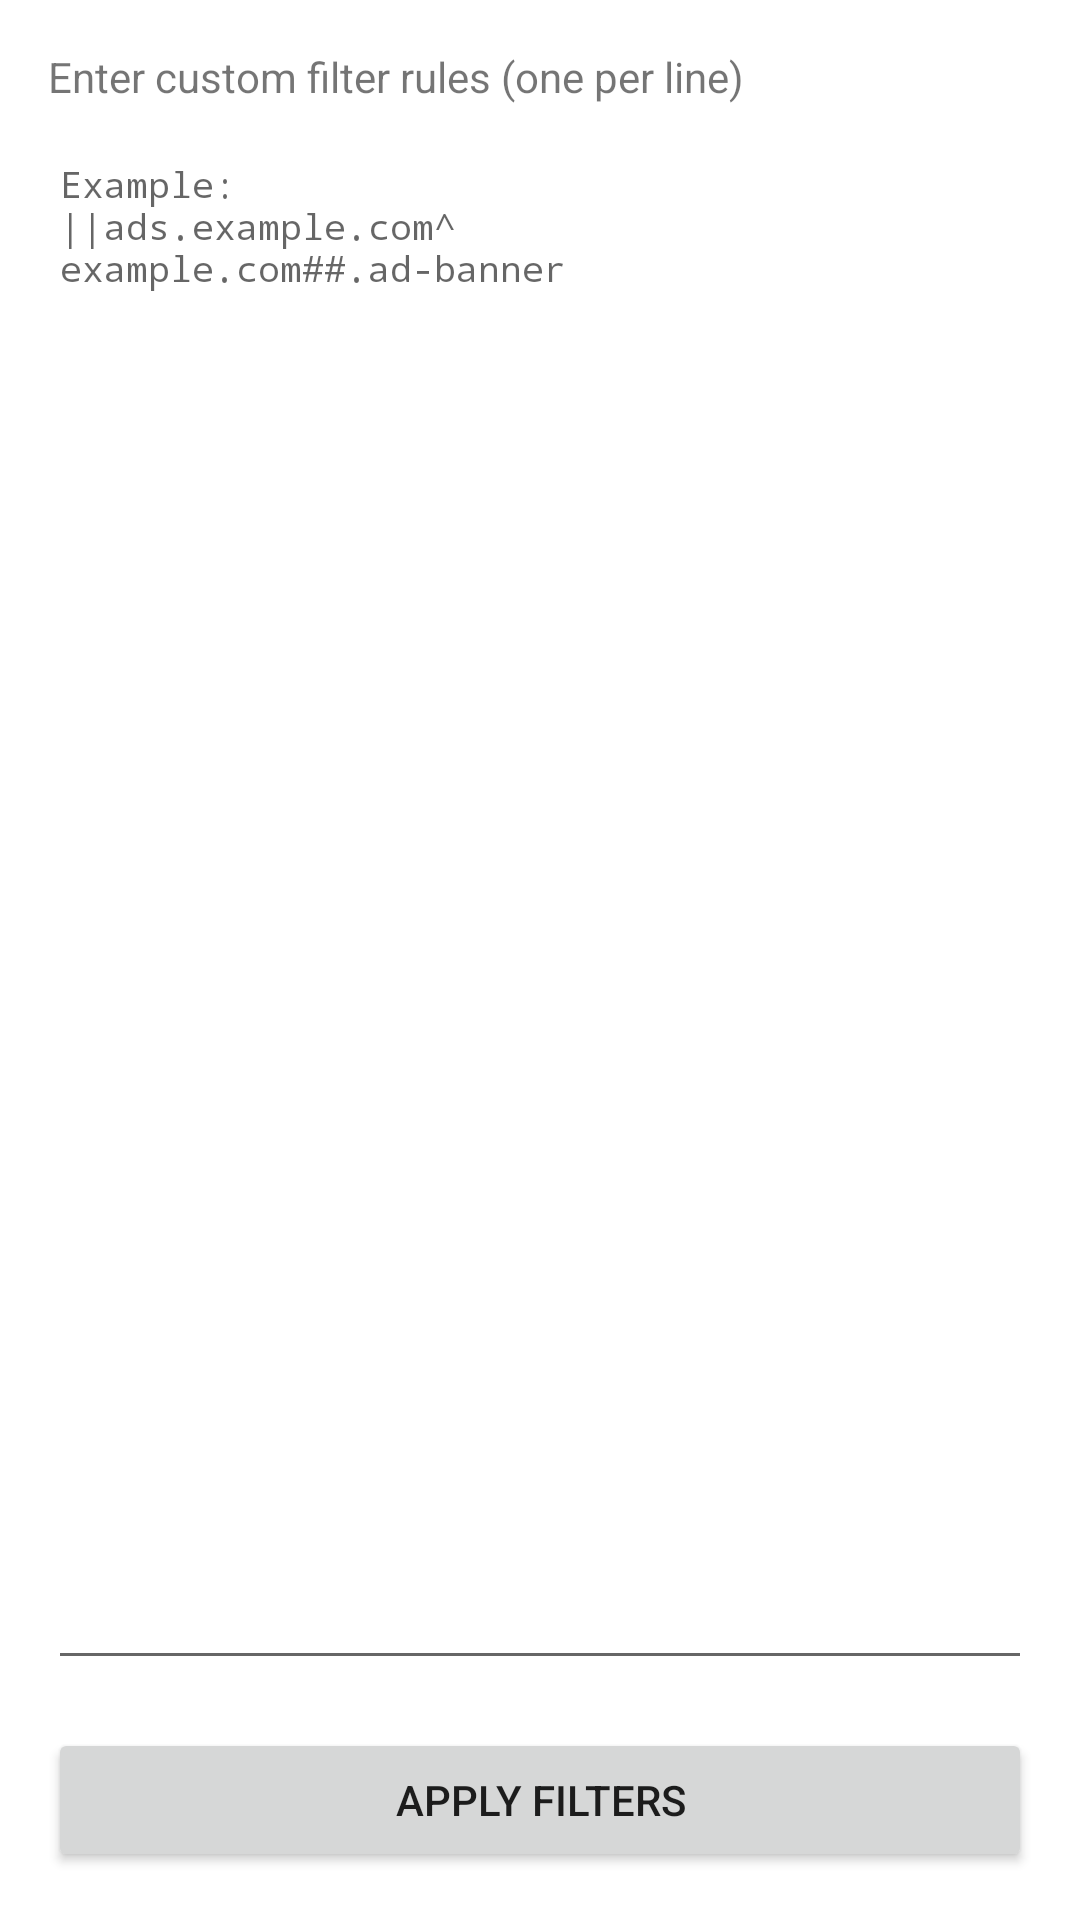

This screen was rendered from an Android layout file. Write that file and the resources it references.
<!-- AndroidManifest.xml: application theme Theme.AdBlocker -->
<!-- res/layout/activity_filter.xml -->
<?xml version="1.0" encoding="utf-8"?>
<LinearLayout xmlns:android="http://schemas.android.com/apk/res/android"
    android:layout_width="match_parent"
    android:layout_height="match_parent"
    android:orientation="vertical"
    android:padding="16dp">

    <TextView
        android:layout_width="match_parent"
        android:layout_height="wrap_content"
        android:text="@string/custom_filters_hint"
        android:textSize="14sp"
        android:paddingBottom="8dp" />

    <EditText
        android:id="@+id/filter_edit_text"
        android:layout_width="match_parent"
        android:layout_height="0dp"
        android:layout_weight="1"
        android:gravity="top|start"
        android:hint="@string/enter_filters_hint"
        android:inputType="textMultiLine"
        android:fontFamily="monospace"
        android:textSize="12sp"
        android:scrollbars="vertical" />

    <Button
        android:id="@+id/apply_filters_button"
        android:layout_width="match_parent"
        android:layout_height="wrap_content"
        android:layout_marginTop="16dp"
        android:text="@string/apply_filters" />

</LinearLayout>
<!-- resources referenced by this layout -->
<resources>
  <string name="apply_filters">Apply Filters</string>
  <string name="custom_filters_hint">Enter custom filter rules (one per line)</string>
  <string name="enter_filters_hint">Example:\n||ads.example.com^\nexample.com##.ad-banner</string>
  <style name="Theme.AdBlocker" parent="Theme.MaterialComponents.DayNight.DarkActionBar">
          <item name="colorPrimary">@color/primary</item>
          <item name="colorPrimaryDark">@color/primary_dark</item>
          <item name="colorAccent">@color/accent</item>
      </style>
  <color name="primary">#FF2196F3</color>
  <color name="primary_dark">#FF1976D2</color>
  <color name="accent">#FF4CAF50</color>
</resources>
